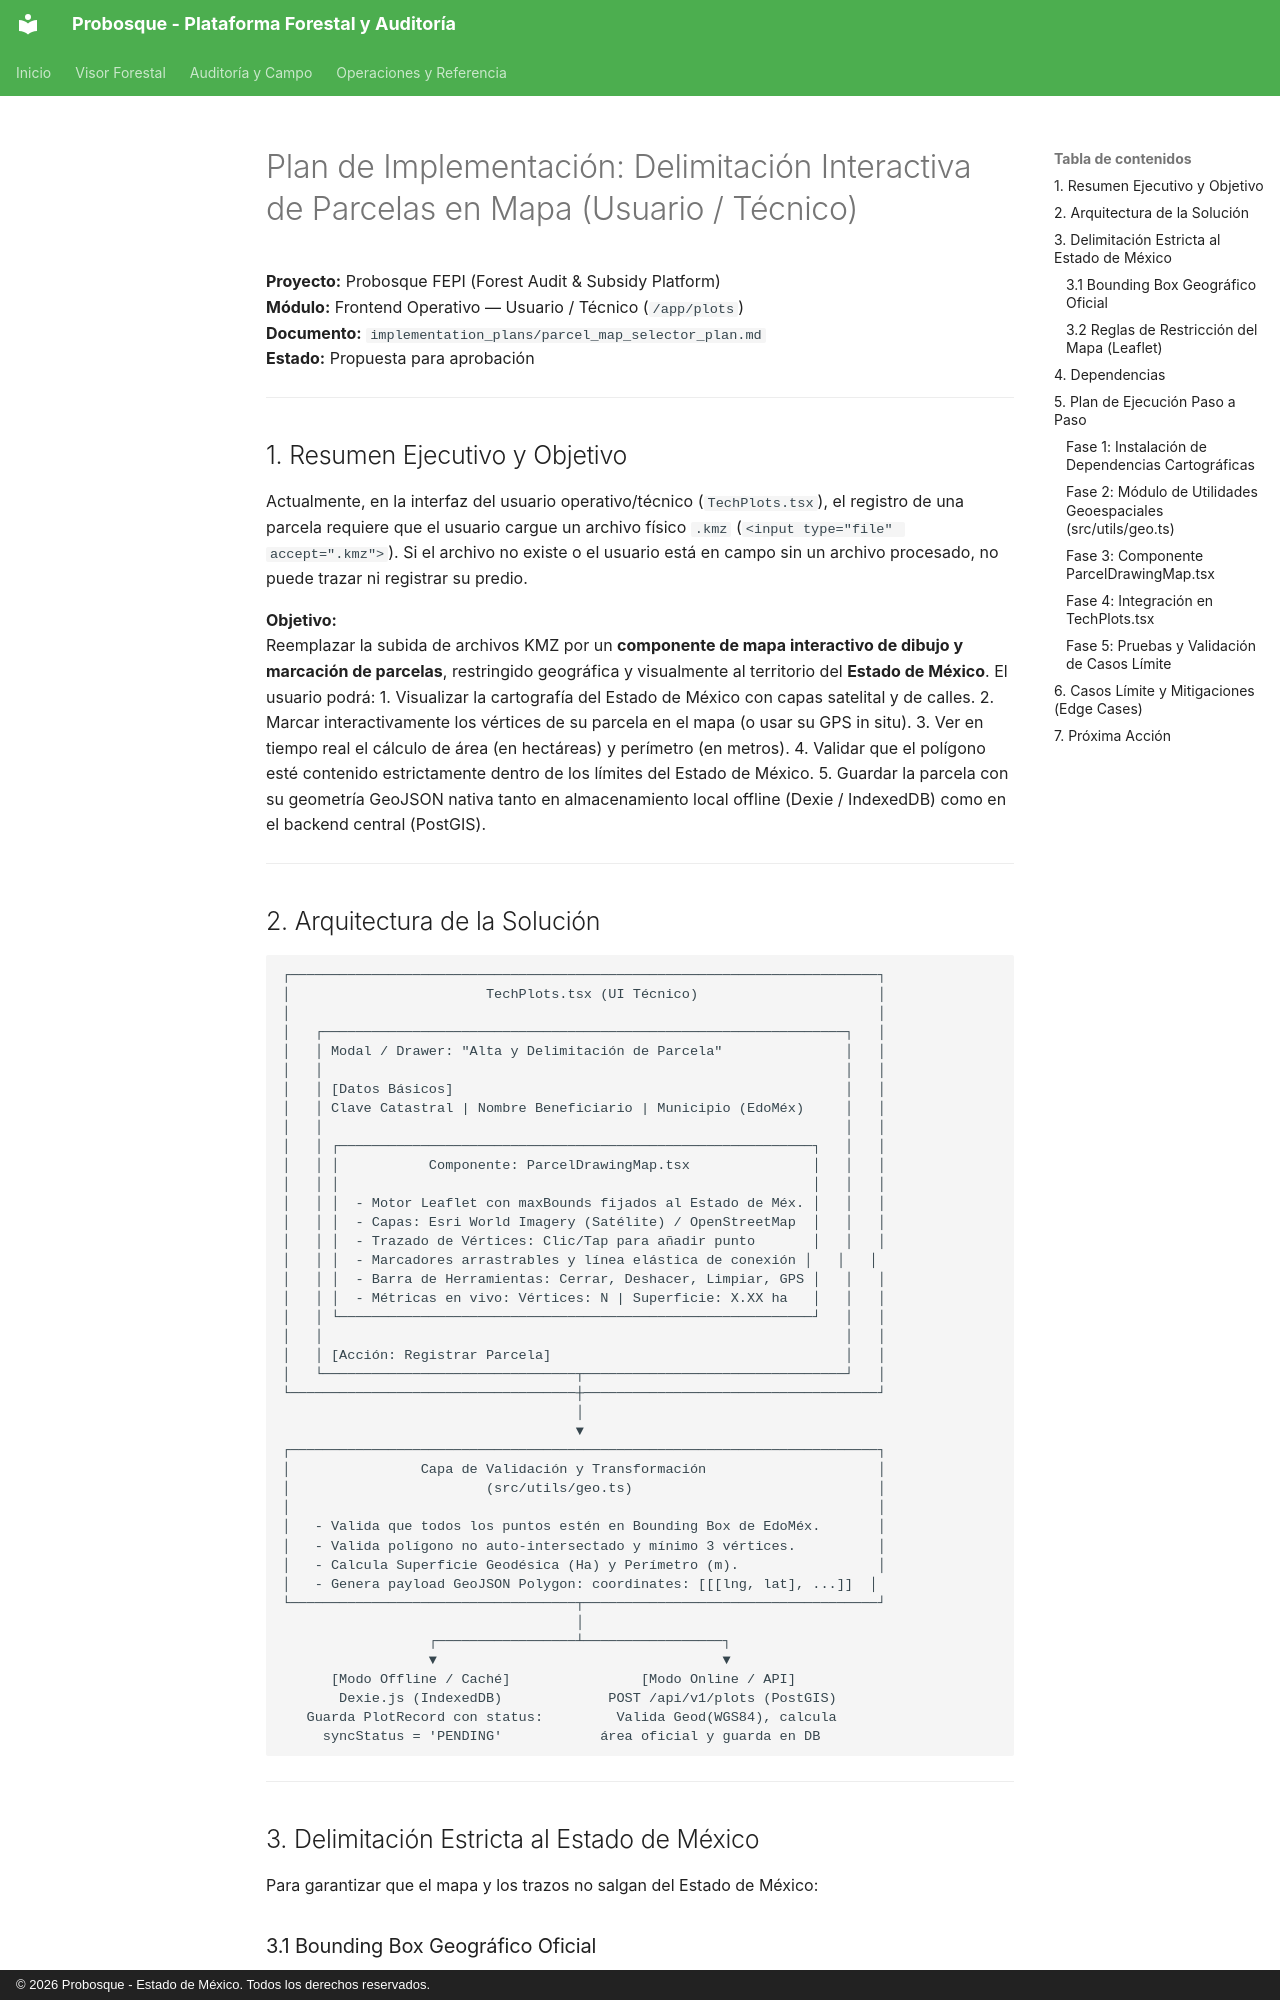

repository: Antxnszn/Probosque-FEPI · page: plans/archive/parcel_map_selector_plan/index.html · generator: mkdocs · copyright: © 2026 Probosque - Estado de México. Todos los derechos reservados.

# Plan de Implementación: Delimitación Interactiva de Parcelas en Mapa (Usuario / Técnico)

**Proyecto:** Probosque FEPI (Forest Audit & Subsidy Platform)  
**Módulo:** Frontend Operativo — Usuario / Técnico (`/app/plots`)  
**Documento:** `implementation_plans/parcel_map_selector_plan.md`  
**Estado:** Propuesta para aprobación  

---

## 1. Resumen Ejecutivo y Objetivo

Actualmente, en la interfaz del usuario operativo/técnico (`TechPlots.tsx`), el registro de una parcela requiere que el usuario cargue un archivo físico `.kmz` (`<input type="file" accept=".kmz">`). Si el archivo no existe o el usuario está en campo sin un archivo procesado, no puede trazar ni registrar su predio.

**Objetivo:**  
Reemplazar la subida de archivos KMZ por un **componente de mapa interactivo de dibujo y marcación de parcelas**, restringido geográfica y visualmente al territorio del **Estado de México**. El usuario podrá:
1. Visualizar la cartografía del Estado de México con capas satelital y de calles.
2. Marcar interactivamente los vértices de su parcela en el mapa (o usar su GPS in situ).
3. Ver en tiempo real el cálculo de área (en hectáreas) y perímetro (en metros).
4. Validar que el polígono esté contenido estrictamente dentro de los límites del Estado de México.
5. Guardar la parcela con su geometría GeoJSON nativa tanto en almacenamiento local offline (Dexie / IndexedDB) como en el backend central (PostGIS).

---
